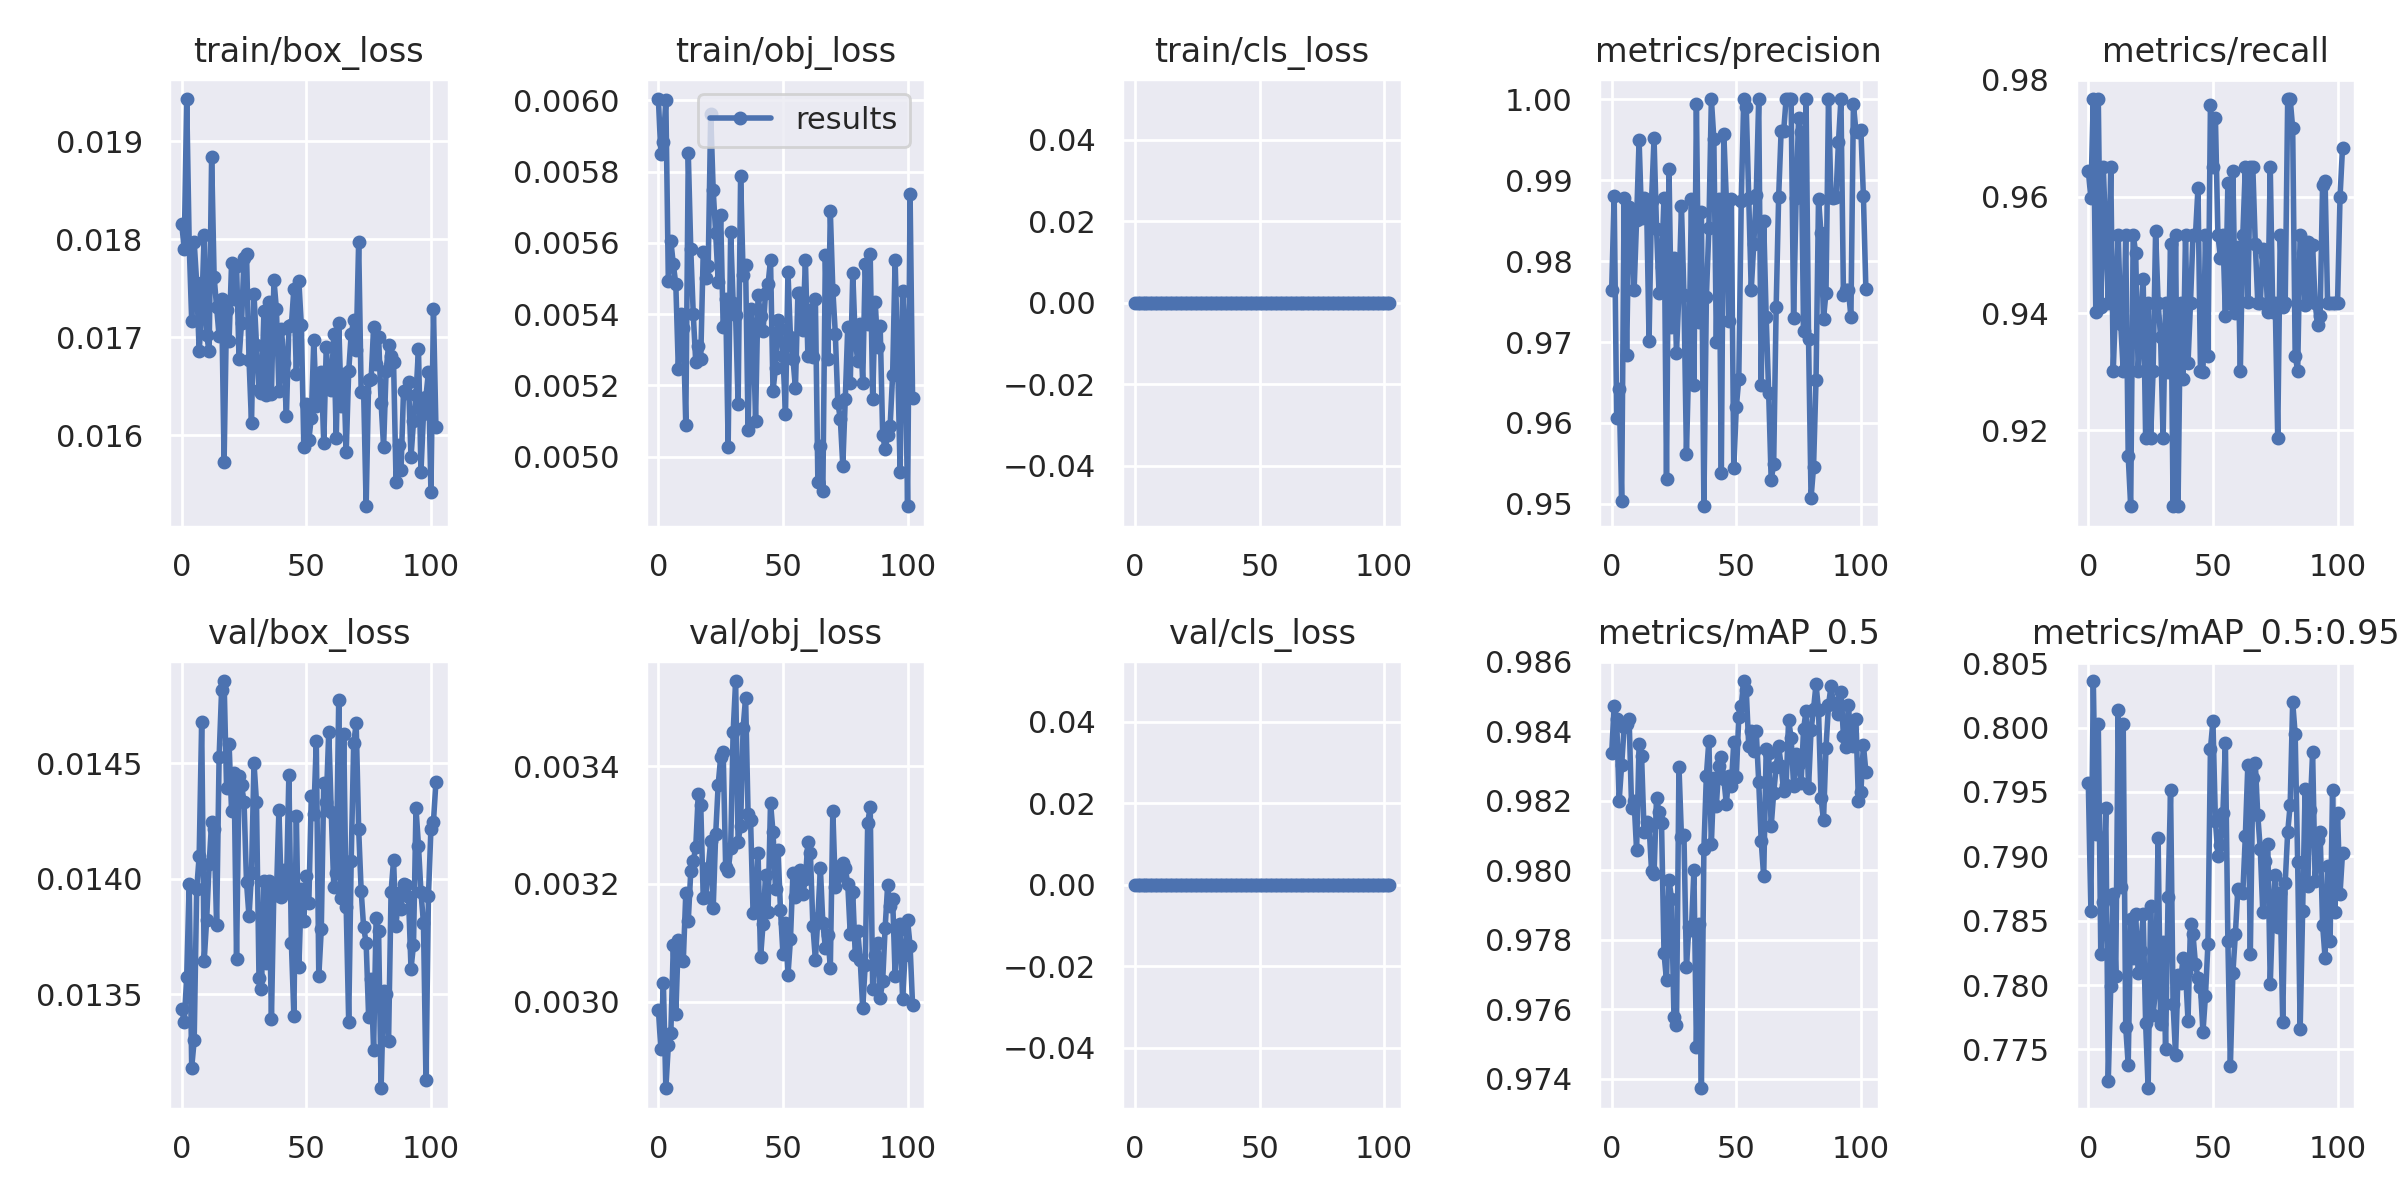

Source data for this figure (header and first rows):
epoch, train/box_loss, train/obj_loss, train/cls_loss, metrics/precision, metrics/recall, metrics/mAP_0.5, metrics/mAP_0.5:0.95, val/box_loss, val/obj_loss, val/cls_loss, x/lr0, x/lr1, x/lr2
0, 0.01816, 0.006004, 0, 0.9765, 0.9644, 0.9834, 0.7957, 0.01344, 0.002986, 0, 0.0753, 0.0013, 0.0013
1, 0.0179, 0.00585, 0, 0.988, 0.9599, 0.9847, 0.7857, 0.01338, 0.002919, 0, 0.04964, 0.002642, 0.002642
2, 0.01943, 0.005882, 0, 0.9606, 0.9767, 0.9843, 0.8036, 0.01357, 0.003032, 0, 0.02398, 0.003976, 0.003976
3, 0.01795, 0.006001, 0, 0.9642, 0.9403, 0.982, 0.7917, 0.01398, 0.002853, 0, 0.004955, 0.004955, 0.004955
4, 0.01717, 0.005492, 0, 0.9503, 0.9767, 0.983, 0.8003, 0.01318, 0.002926, 0, 0.004955, 0.004955, 0.004955
5, 0.01797, 0.005606, 0, 0.9878, 0.9411, 0.9841, 0.7824, 0.0133, 0.002947, 0, 0.00494, 0.00494, 0.00494
6, 0.01756, 0.00554, 0, 0.9684, 0.9651, 0.9842, 0.7864, 0.01395, 0.003096, 0, 0.004925, 0.004925, 0.004925
7, 0.01686, 0.005484, 0, 0.9867, 0.9535, 0.9843, 0.7937, 0.0141, 0.002979, 0, 0.00491, 0.00491, 0.00491
8, 0.01725, 0.005247, 0, 0.9858, 0.9419, 0.9818, 0.7726, 0.01468, 0.003105, 0, 0.004895, 0.004895, 0.004895
9, 0.01804, 0.005401, 0, 0.9764, 0.9651, 0.982, 0.7799, 0.01364, 0.00307, 0, 0.00488, 0.00488, 0.00488
10, 0.01702, 0.005361, 0, 0.9851, 0.9302, 0.9806, 0.7871, 0.01382, 0.003069, 0, 0.004865, 0.004865, 0.004865
11, 0.01685, 0.005089, 0, 0.995, 0.9419, 0.9836, 0.7807, 0.01406, 0.003184, 0, 0.00485, 0.00485, 0.00485
12, 0.01884, 0.005851, 0, 0.9853, 0.9535, 0.9833, 0.8014, 0.01425, 0.003137, 0, 0.004835, 0.004835, 0.004835
13, 0.01761, 0.005583, 0, 0.9878, 0.9383, 0.9811, 0.7876, 0.01421, 0.003222, 0, 0.00482, 0.00482, 0.00482
14, 0.01731, 0.0054, 0, 0.9873, 0.9302, 0.9814, 0.8003, 0.0138, 0.003239, 0, 0.004805, 0.004805, 0.004805
15, 0.01701, 0.005265, 0, 0.9702, 0.9535, 0.9813, 0.7768, 0.01453, 0.003262, 0, 0.00479, 0.00479, 0.00479
16, 0.01739, 0.005311, 0, 0.9875, 0.9156, 0.98, 0.7738, 0.01481, 0.003352, 0, 0.004775, 0.004775, 0.004775
17, 0.01572, 0.005275, 0, 0.9951, 0.907, 0.9799, 0.7851, 0.01486, 0.003334, 0, 0.00476, 0.00476, 0.00476
18, 0.01728, 0.005574, 0, 0.984, 0.9535, 0.9821, 0.7821, 0.01439, 0.003177, 0, 0.004745, 0.004745, 0.004745
19, 0.01696, 0.005501, 0, 0.9761, 0.9504, 0.9817, 0.7855, 0.01458, 0.003178, 0, 0.00473, 0.00473, 0.00473
20, 0.01776, 0.005536, 0, 0.9793, 0.9302, 0.9814, 0.781, 0.01429, 0.003227, 0, 0.004715, 0.004715, 0.004715
21, 0.01739, 0.005961, 0, 0.9878, 0.9378, 0.9776, 0.7826, 0.01446, 0.003273, 0, 0.0047, 0.0047, 0.0047
22, 0.01773, 0.005748, 0, 0.9531, 0.9459, 0.9768, 0.7855, 0.01365, 0.003159, 0, 0.004685, 0.004685, 0.004685
23, 0.01678, 0.005627, 0, 0.9913, 0.9186, 0.9797, 0.777, 0.01444, 0.003285, 0, 0.00467, 0.00467, 0.00467
24, 0.01715, 0.005492, 0, 0.9719, 0.9419, 0.9792, 0.772, 0.0144, 0.003368, 0, 0.004655, 0.004655, 0.004655
25, 0.0178, 0.005679, 0, 0.9803, 0.9186, 0.9758, 0.7861, 0.01433, 0.003416, 0, 0.00464, 0.00464, 0.00464
26, 0.01785, 0.005365, 0, 0.9686, 0.9302, 0.9755, 0.7777, 0.01398, 0.003424, 0, 0.004625, 0.004625, 0.004625
27, 0.01677, 0.005443, 0, 0.9762, 0.9542, 0.983, 0.7797, 0.01384, 0.003228, 0, 0.00461, 0.00461, 0.00461
28, 0.01612, 0.005028, 0, 0.9868, 0.9419, 0.981, 0.7914, 0.01402, 0.003221, 0, 0.004595, 0.004595, 0.004595
29, 0.01744, 0.00563, 0, 0.9758, 0.9359, 0.981, 0.777, 0.0145, 0.00326, 0, 0.00458, 0.00458, 0.00458
30, 0.01692, 0.005433, 0, 0.9562, 0.9186, 0.9772, 0.7834, 0.01433, 0.003458, 0, 0.004565, 0.004565, 0.004565
31, 0.01647, 0.005397, 0, 0.9685, 0.9419, 0.9784, 0.7751, 0.01357, 0.003544, 0, 0.00455, 0.00455, 0.00455
32, 0.01643, 0.005148, 0, 0.9877, 0.93, 0.9783, 0.7869, 0.01352, 0.003272, 0, 0.004535, 0.004535, 0.004535
33, 0.01727, 0.005789, 0, 0.9647, 0.952, 0.98, 0.7951, 0.01399, 0.003299, 0, 0.00452, 0.00452, 0.00452
34, 0.01641, 0.005511, 0, 0.9993, 0.907, 0.9749, 0.7785, 0.01363, 0.003464, 0, 0.004505, 0.004505, 0.004505
35, 0.01736, 0.005539, 0, 0.9725, 0.9535, 0.9785, 0.7746, 0.01399, 0.003517, 0, 0.00449, 0.00449, 0.00449
36, 0.01642, 0.005075, 0, 0.986, 0.907, 0.9737, 0.7808, 0.01339, 0.003318, 0, 0.004475, 0.004475, 0.004475
37, 0.01758, 0.005414, 0, 0.9497, 0.9419, 0.9806, 0.7802, 0.01397, 0.003308, 0, 0.00446, 0.00446, 0.00446
38, 0.01728, 0.005369, 0, 0.9756, 0.9287, 0.9827, 0.7821, 0.01393, 0.00315, 0, 0.004445, 0.004445, 0.004445
39, 0.01645, 0.005102, 0, 0.9841, 0.9535, 0.9837, 0.7811, 0.0143, 0.003155, 0, 0.00443, 0.00443, 0.00443
40, 0.01709, 0.005453, 0, 1, 0.9315, 0.9808, 0.7772, 0.01392, 0.003252, 0, 0.004415, 0.004415, 0.004415
41, 0.01674, 0.005396, 0, 0.9951, 0.9419, 0.9827, 0.7848, 0.01404, 0.003075, 0, 0.0044, 0.0044, 0.0044
42, 0.0162, 0.005352, 0, 0.97, 0.9535, 0.9819, 0.7839, 0.01395, 0.003132, 0, 0.004385, 0.004385, 0.004385
43, 0.01711, 0.005459, 0, 0.9876, 0.9535, 0.983, 0.7816, 0.01445, 0.003216, 0, 0.00437, 0.00437, 0.00437
44, 0.01712, 0.005483, 0, 0.9539, 0.9615, 0.9833, 0.7806, 0.01372, 0.003152, 0, 0.004355, 0.004355, 0.004355
45, 0.0175, 0.005553, 0, 0.9957, 0.9302, 0.9826, 0.7799, 0.01341, 0.003338, 0, 0.00434, 0.00434, 0.00434
46, 0.01663, 0.005185, 0, 0.9877, 0.9301, 0.9819, 0.7763, 0.01427, 0.003288, 0, 0.004325, 0.004325, 0.004325
47, 0.01757, 0.00525, 0, 0.9726, 0.9535, 0.9827, 0.7792, 0.01362, 0.003191, 0, 0.00431, 0.00431, 0.00431
48, 0.01712, 0.005383, 0, 0.9877, 0.9327, 0.9824, 0.7832, 0.01396, 0.003258, 0, 0.004295, 0.004295, 0.004295
49, 0.01588, 0.005359, 0, 0.9545, 0.9757, 0.9837, 0.7984, 0.01381, 0.003156, 0, 0.00428, 0.00428, 0.00428
50, 0.01632, 0.005283, 0, 0.9619, 0.9651, 0.9827, 0.8005, 0.01401, 0.00308, 0, 0.004265, 0.004265, 0.004265
51, 0.01595, 0.00512, 0, 0.9654, 0.9734, 0.9844, 0.7927, 0.01389, 0.003133, 0, 0.00425, 0.00425, 0.00425
52, 0.01618, 0.005519, 0, 0.9875, 0.9535, 0.9847, 0.7901, 0.01436, 0.003045, 0, 0.004235, 0.004235, 0.004235
53, 0.01697, 0.005335, 0, 1, 0.9495, 0.9854, 0.7909, 0.01428, 0.003106, 0, 0.00422, 0.00422, 0.00422
54, 0.01629, 0.005276, 0, 0.999, 0.9535, 0.9852, 0.7933, 0.01459, 0.003219, 0, 0.004205, 0.004205, 0.004205
55, 0.01643, 0.005192, 0, 0.9878, 0.9396, 0.9836, 0.7988, 0.01358, 0.003177, 0, 0.00419, 0.00419, 0.00419
56, 0.01665, 0.005461, 0, 0.9764, 0.9624, 0.984, 0.7834, 0.01378, 0.003199, 0, 0.004175, 0.004175, 0.004175
57, 0.01592, 0.005459, 0, 0.982, 0.9419, 0.9834, 0.7737, 0.01441, 0.003223, 0, 0.00416, 0.00416, 0.00416
58, 0.0169, 0.005357, 0, 0.9881, 0.9643, 0.984, 0.7809, 0.01433, 0.003183, 0, 0.004145, 0.004145, 0.004145
59, 0.01649, 0.005553, 0, 1, 0.94, 0.9826, 0.784, 0.01464, 0.003208, 0, 0.00413, 0.00413, 0.00413
... 43 more rows
